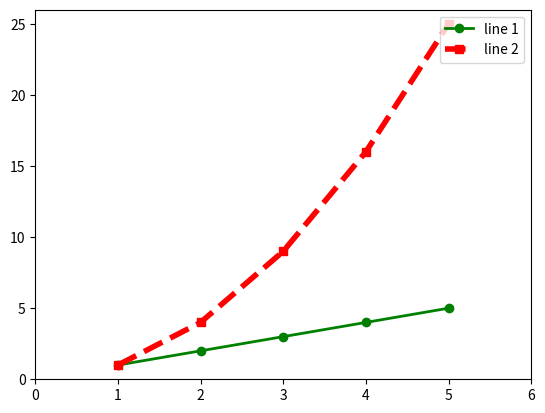

This chart was generated by the following Python code:
import matplotlib.pyplot as plt

plt.plot([1,2,3,4,5], [1,2,3,4,5],
   'go-', label='line 1', linewidth=2 )


plt.plot([1,2,3,4,5], [1,4,9,16,25],
   'rs--',label='line 2', linewidth=4 )

plt.axis([0, 6, 0, 26])
plt.legend(loc="upper right")
plt.show()
